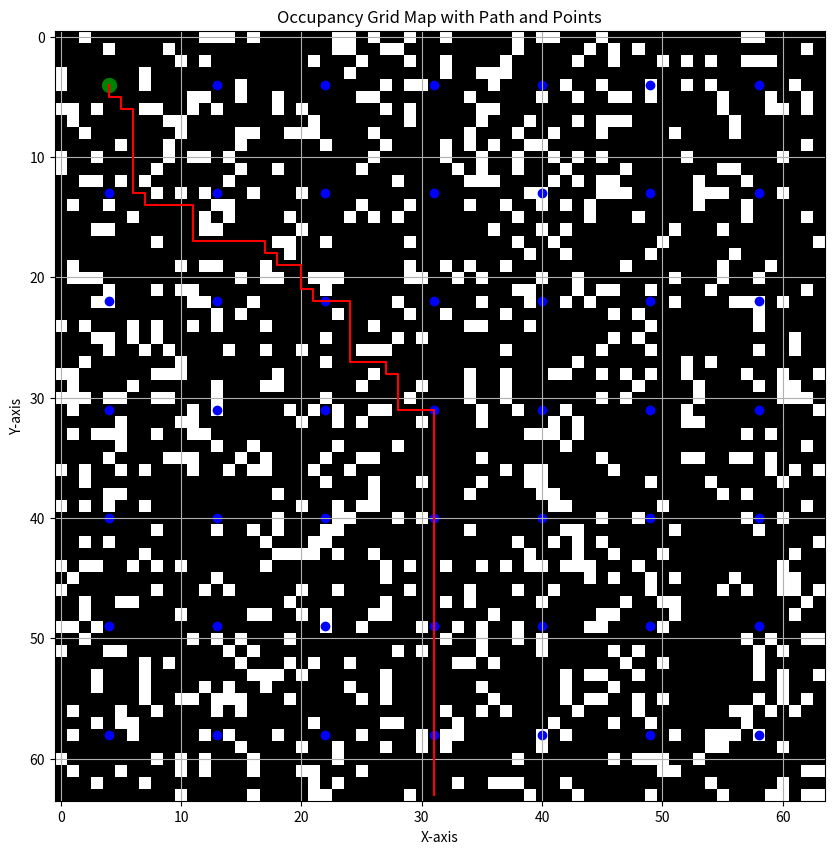

Python code for this plot:
import numpy as np
import matplotlib.pyplot as plt
import heapq
import random

class Node:
    def __init__(self, position, parent=None):
        self.position = position
        self.parent = parent
        self.g = 0
        self.h = 0
        self.f = 0

    def __lt__(self, other):
        return self.f < other.f

def heuristic(a, b):
    return np.sqrt((a[0] - b[0])**2 + (a[1] - b[1])**2)

def get_neighbors(node, grid):
    neighbors = []
    for dx, dy in [(-1, 0), (1, 0), (0, -1), (0, 1)]:
        x, y = node.position[0] + dx, node.position[1] + dy
        if 0 <= x < grid.shape[0] and 0 <= y < grid.shape[1] and grid[x, y] == 0:
            neighbors.append((x, y))
    return neighbors

def a_star(start, goal, grid):
    start_node = Node(start)
    goal_node = Node(goal)
    open_list = []
    closed_list = set()
    heapq.heappush(open_list, start_node)

    while open_list:
        current_node = heapq.heappop(open_list)
        closed_list.add(current_node.position)

        if current_node.position == goal_node.position:
            path = []
            while current_node:
                path.append(current_node.position)
                current_node = current_node.parent
            return path[::-1]

        for neighbor_pos in get_neighbors(current_node, grid):
            if neighbor_pos in closed_list:
                continue

            neighbor_node = Node(neighbor_pos, current_node)
            neighbor_node.g = current_node.g + 1
            neighbor_node.h = heuristic(neighbor_node.position, goal_node.position)
            neighbor_node.f = neighbor_node.g + neighbor_node.h

            if any(open_node.position == neighbor_node.position and open_node.f <= neighbor_node.f for open_node in open_list):
                continue

            heapq.heappush(open_list, neighbor_node)

    return None

def create_occupancy_grid(size, obstacle_percentage=0.2):
    grid = np.zeros(size)
    
    # Randomly place obstacles
    num_obstacles = int(obstacle_percentage * size[0] * size[1])
    obstacle_indices = random.sample(range(size[0] * size[1]), num_obstacles)
    
    for idx in obstacle_indices:
        x, y = divmod(idx, size[1])
        grid[x, y] = 1
    
    return grid

def ensure_path(grid, start, goal):
    # Create a simple path from start to goal
    x0, y0 = start
    x1, y1 = goal
    grid[x0, y0] = 0
    grid[x1, y1] = 0
    
    x, y = x0, y0
    while x != x1 or y != y1:
        if x != x1:
            x += 1 if x < x1 else -1
        elif y != y1:
            y += 1 if y < y1 else -1
        grid[x, y] = 0

def generate_evenly_distributed_points(size, num_points):
    step = int(np.sqrt(size[0] * size[1] / num_points))
    points = []
    for i in range(step // 2, size[0], step):
        for j in range(step // 2, size[1], step):
            points.append((i, j))
    return points[:num_points]

def evaluate_exit_points(grid, start, points):
    valid_points = []
    for point in points:
        path = a_star(start, point, grid)
        if path is not None:
            valid_points.append((point, len(path)))
    
    if not valid_points:
        return None, None
    
    # Select the point with the longest path
    best_point = max(valid_points, key=lambda x: x[1])
    return best_point[0], best_point[1]

def visualize_grid(grid, path=None, points=None, best_point=None):
    plt.figure(figsize=(10, 10))
    plt.imshow(grid, cmap='gray', origin='upper')
    if path is not None:
        path = np.array(path)
        plt.plot(path[:, 1], path[:, 0], 'r')
    if points is not None:
        for point in points:
            plt.scatter(point[1], point[0], c='blue')
    if best_point is not None:
        plt.scatter(best_point[1], best_point[0], c='green', s=100)
    plt.title('Occupancy Grid Map with Path and Points')
    plt.xlabel('X-axis')
    plt.ylabel('Y-axis')
    plt.grid(True)
    plt.show()

size = (64, 64)
start = (63, 31)
goal = (3, 28)

# Create the grid
occupancy_grid = create_occupancy_grid(size)

# Ensure there is a path from start to goal
ensure_path(occupancy_grid, start, goal)

# Generate 25 evenly distributed points
points = generate_evenly_distributed_points(size, 50)

# Evaluate the points to find the best exit point
best_exit_point, path_length = evaluate_exit_points(occupancy_grid, start, points)

# Visualize the grid and the path
if best_exit_point is not None:
    best_path = a_star(start, best_exit_point, occupancy_grid)
    visualize_grid(occupancy_grid, best_path, points, best_exit_point)
    print(f"The best exit point is {best_exit_point} with a path length of {path_length}.")
else:
    print("No valid exit point found.")
